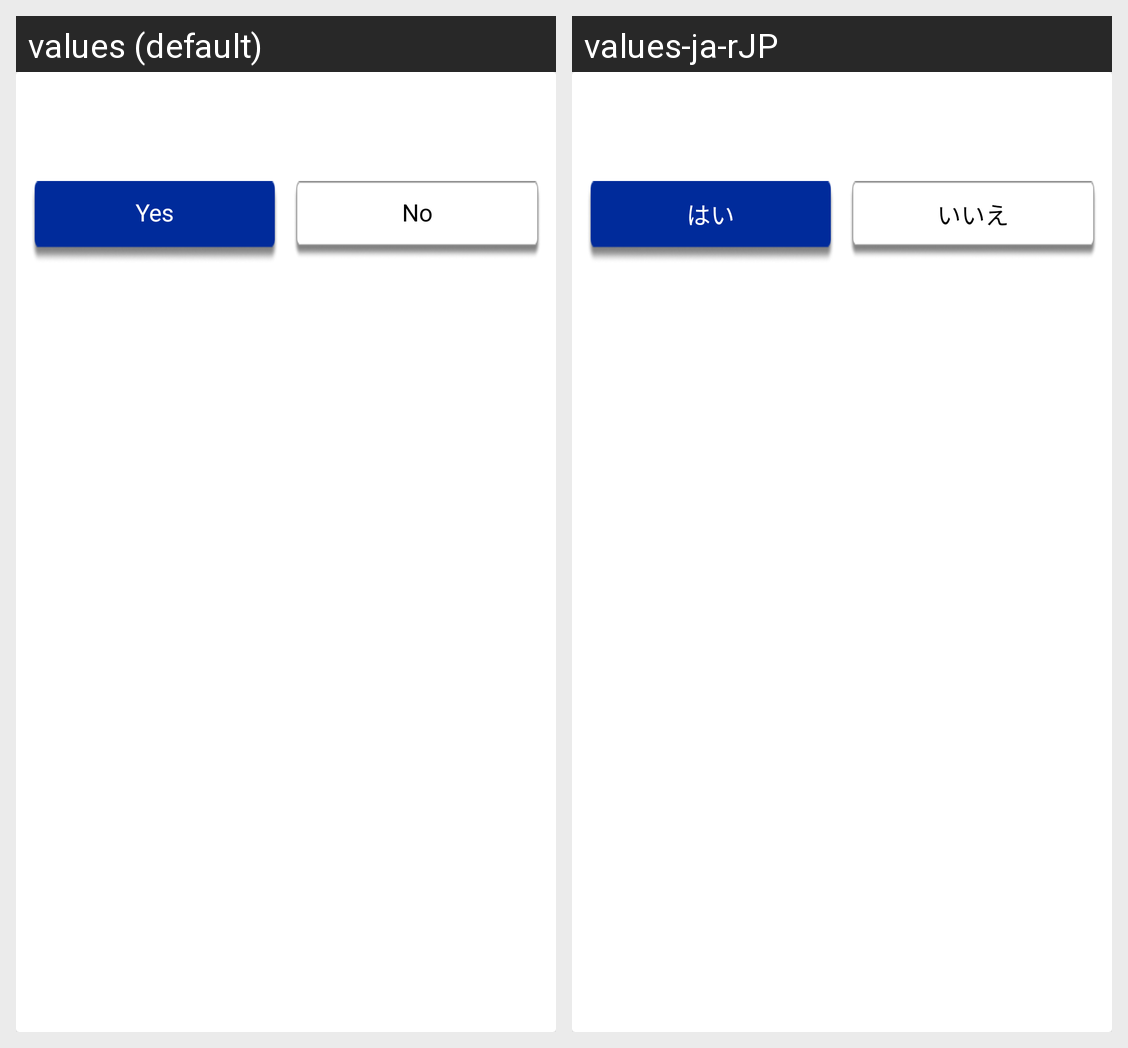

For this localized Android screen grid, give each drawn string resource with its value in every locale shown.
Android screen res/layout/logout_dialog.xml rendered under 2 locales, left to right: values (default), values-ja-rJP. Device: Nexus 5 (rendered at 1080×1920; each locale shown at half size, 540×960, under a caption strip naming it); theme Theme.DriverSafety.
Strings drawn on this screen, with the default value and each locale's value (text and hints the layout hard-codes, and strings that could not be matched under every locale, appear in the picture but are not listed):

yes
  values: Yes
  values-ja-rJP: はい

no
  values: No
  values-ja-rJP: いいえ
